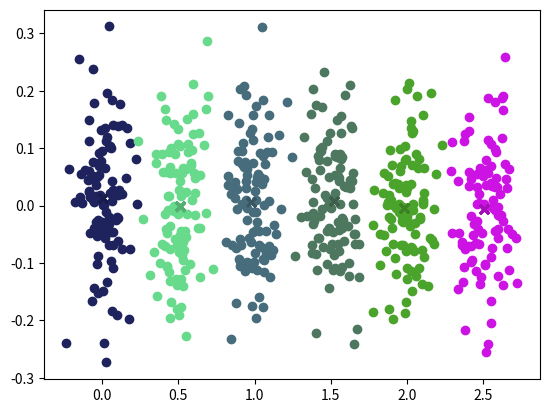

The script that saved this image:
import numpy as np
import random

STOP_THRESHOLD = 1e-4
CLUSTER_THRESHOLD = 1e-1

def gaussian_cluster(cx: float = 0.0, cy: float = 0.0, sigma_x: float = 0.1, sigma_y: float = 0.1, n_points: int = 1024):
    """
    Двумерный кластер точек, распределённых нормально с центром в
    точке с координатами cx, cy и разбросом sigma_x, sigma_y.
    """
    return np.hstack((np.random.normal(cx, sigma_x, n_points).reshape((n_points, 1)),
                      np.random.normal(cy, sigma_y, n_points).reshape((n_points, 1))))

def distance(a, b):
    return np.linalg.norm(np.array(a) - np.array(b))

def gaussian_kernel(distance, bandwidth):
    return (1 / (bandwidth * np.sqrt(2 * np.pi))) * np.exp(-0.5 * ((distance / bandwidth)) ** 2)

class MeanShift(object):
    def __init__(self, kernel=gaussian_kernel):
        self.kernel = kernel

    def fit(self, points, kernel_bandwidth):

        shift_points = np.array(points)
        shifting = [True] * points.shape[0]

        while True:
            max_dist = 0
            for i in range(0, len(shift_points)):
                if not shifting[i]:
                    continue
                p_shift_init = shift_points[i].copy()
                shift_points[i] = self._shift_point(shift_points[i], points, kernel_bandwidth)
                dist = distance(shift_points[i], p_shift_init)
                max_dist = max(max_dist, dist)
                shifting[i] = dist > STOP_THRESHOLD

            if(max_dist < STOP_THRESHOLD):
                break
        cluster_ids = self._cluster_points(shift_points.tolist())
        return shift_points, cluster_ids

    def _shift_point(self, point, points, kernel_bandwidth):
        shift_x = 0.0
        shift_y = 0.0
        scale = 0.0
        for p in points:
            dist = distance(point, p)
            weight = self.kernel(dist, kernel_bandwidth)
            shift_x += p[0] * weight
            shift_y += p[1] * weight
            scale += weight
        shift_x = shift_x / scale
        shift_y = shift_y / scale
        return [shift_x, shift_y]

    def _cluster_points(self, points):
        cluster_ids = []
        cluster_idx = 0
        cluster_centers = []

        for i, point in enumerate(points):
            if(len(cluster_ids) == 0):
                cluster_ids.append(cluster_idx)
                cluster_centers.append(point)
                cluster_idx += 1
            else:
                for center in cluster_centers:
                    dist = distance(point, center)
                    if(dist < CLUSTER_THRESHOLD):
                        cluster_ids.append(cluster_centers.index(center))
                if(len(cluster_ids) < i + 1):
                    cluster_ids.append(cluster_idx)
                    cluster_centers.append(point)
                    cluster_idx += 1
        return cluster_ids


import matplotlib.pyplot as plt 

def colors(n):
  ret = []
  for i in range(n):
    ret.append((random.uniform(0, 1), random.uniform(0, 1), random.uniform(0, 1)))
  return ret

def debuf_color(color):
    debuf_color = tuple(c * 0.8 for c in color)
    return debuf_color

def separated_clusters():
    """
    Пример с пятью разрозненными распределениями точек на плоскости.
    """
    n = 100
    clusters_data = np.vstack((gaussian_cluster(cx=0.5, n_points=n),
                               gaussian_cluster(cx=1.0, n_points=n),
                               gaussian_cluster(cx=1.5, n_points=n),
                               gaussian_cluster(cx=2.0, n_points=n),
                               gaussian_cluster(cx=2.5, n_points=n)))
    mean_shifter = MeanShift()

    shift_points, mean_shift_result = mean_shifter.fit(clusters_data, kernel_bandwidth=0.15)


    np.set_printoptions(precision=3)
    color = colors(np.unique(mean_shift_result).size)
    for i in range(len(mean_shift_result)):
        plt.scatter(clusters_data[i, 0], clusters_data[i, 1], color = color[mean_shift_result[i]])
        plt.scatter(shift_points[i][0], shift_points[i][1], color = debuf_color(color[mean_shift_result[i]]), marker='x')
    plt.show()


def merged_clusters():
    """
    Пример с кластеризацией пятна.
    """
    clusters_data = gaussian_cluster(n_points=100)
    mean_shifter = MeanShift()
    shift_points, mean_shift_result = mean_shifter.fit(clusters_data, kernel_bandwidth=0.15)

    np.set_printoptions(precision=3)
    color = colors(np.unique(mean_shift_result).size)
    for i in range(len(mean_shift_result)):
        plt.scatter(clusters_data[i, 0], clusters_data[i, 1], color = color[mean_shift_result[i]])
        plt.scatter(shift_points[i][0], shift_points[i][1], color = debuf_color(color[mean_shift_result[i]]), marker='x')
    plt.show()


if __name__ == "__main__":
    """
    Если вы это читаете, то должны поставить автомат!!! Вызов функций "merged_clusters" и "separated_clusters".
    """
    merged_clusters()
    separated_clusters()